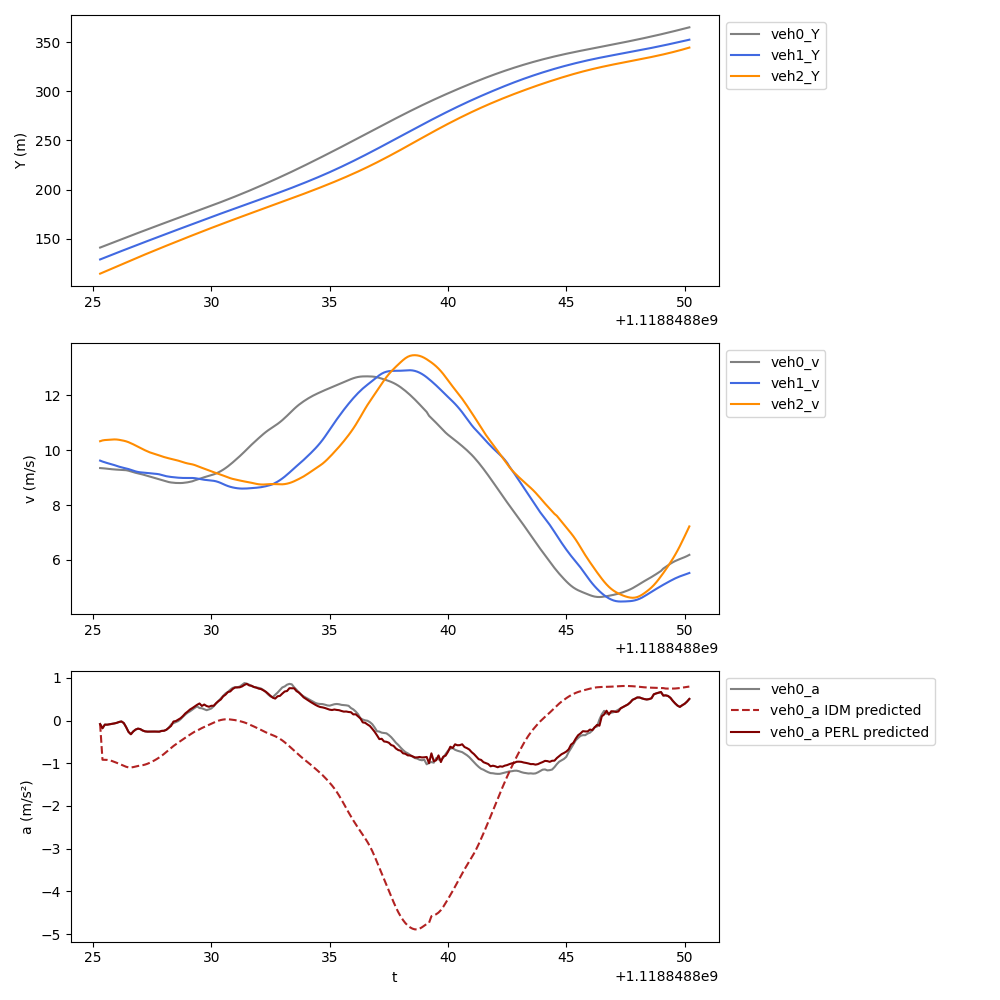

The data file committed next to this chart (first rows):
t, veh_ID0, Y0, v0, a0, veh_ID1, Y1, v1, a1, veh_ID2, Y2, v2, a2, veh_ID-1, Y-1, v-1, a-1, a0_IDM, a0_PERL
1118848825, 98.0, 141.1, 9.348, -0.08306, 103.0, 129, 9.62, -0.3488, 107.0, 114.5, 10.33, 0.2865, 96.0, 154.1, 10.16, -0.4465, -0.08306, -0.08306
1118848825, 98.0, 142, 9.343, -0.1803, 103.0, 129.9, 9.586, -0.2978, 107.0, 115.6, 10.36, 0.1568, 96.0, 155.1, 10.12, -0.5016, -0.9176, -0.1803
1118848826, 98.0, 142.9, 9.334, -0.09625, 103.0, 130.9, 9.556, -0.255, 107.0, 116.6, 10.37, 0.05936, 96.0, 156.1, 10.07, -0.5927, -0.9183, -0.09625
1118848826, 98.0, 143.9, 9.324, -0.09766, 103.0, 131.9, 9.531, -0.2286, 107.0, 117.6, 10.38, 0.03219, 96.0, 157.1, 10.01, -0.6821, -0.9216, -0.09766
1118848826, 98.0, 144.8, 9.314, -0.08848, 103.0, 132.8, 9.507, -0.2365, 107.0, 118.7, 10.38, -0.02177, 96.0, 158.1, 9.94, -0.6712, -0.931, -0.08848
1118848826, 98.0, 145.7, 9.305, -0.07851, 103.0, 133.8, 9.483, -0.2532, 107.0, 119.7, 10.39, -0.02494, 96.0, 159.1, 9.871, -0.6669, -0.9471, -0.07851
1118848826, 98.0, 146.7, 9.298, -0.06833, 103.0, 134.7, 9.457, -0.2866, 107.0, 120.8, 10.39, -0.004971, 96.0, 160.1, 9.805, -0.636, -0.9674, -0.06833
1118848826, 98.0, 147.6, 9.291, -0.05496, 103.0, 135.6, 9.428, -0.3024, 107.0, 121.8, 10.39, 0.02615, 96.0, 161, 9.742, -0.5991, -0.9893, -0.05496
1118848826, 98.0, 148.5, 9.286, -0.0345, 103.0, 136.6, 9.399, -0.2697, 107.0, 122.8, 10.38, -0.1594, 96.0, 162, 9.682, -0.5516, -1.012, -0.0345
1118848826, 98.0, 149.4, 9.283, -0.02187, 103.0, 137.5, 9.374, -0.2216, 107.0, 123.9, 10.36, -0.1877, 96.0, 163, 9.627, -0.5146, -1.035, -0.02187
1118848826, 98.0, 150.4, 9.28, -0.0596, 103.0, 138.5, 9.354, -0.1883, 107.0, 124.9, 10.35, -0.221, 96.0, 163.9, 9.575, -0.481, -1.06, -0.0596
1118848826, 98.0, 151.3, 9.27, -0.1553, 103.0, 139.4, 9.334, -0.2008, 107.0, 125.9, 10.32, -0.2944, 96.0, 164.9, 9.527, -0.4461, -1.082, -0.1553
1118848826, 98.0, 152.2, 9.252, -0.2661, 103.0, 140.3, 9.311, -0.2436, 107.0, 127, 10.29, -0.354, 96.0, 165.8, 9.483, -0.3987, -1.097, -0.2661
1118848827, 98.0, 153.1, 9.226, -0.3211, 103.0, 141.3, 9.284, -0.2874, 107.0, 128, 10.26, -0.411, 96.0, 166.8, 9.444, -0.3507, -1.099, -0.3211
1118848827, 98.0, 154.1, 9.199, -0.2562, 103.0, 142.2, 9.254, -0.2861, 107.0, 129, 10.21, -0.4319, 96.0, 167.7, 9.409, -0.3116, -1.09, -0.2562
1118848827, 98.0, 155, 9.176, -0.2118, 103.0, 143.1, 9.227, -0.2358, 107.0, 130, 10.17, -0.4451, 96.0, 168.7, 9.378, -0.2888, -1.076, -0.2118
1118848827, 98.0, 155.9, 9.155, -0.1899, 103.0, 144, 9.206, -0.1535, 107.0, 131.1, 10.13, -0.4377, 96.0, 169.6, 9.348, -0.2656, -1.064, -0.1899
1118848827, 98.0, 156.8, 9.135, -0.2018, 103.0, 144.9, 9.193, -0.08694, 107.0, 132.1, 10.08, -0.4433, 96.0, 170.5, 9.321, -0.2439, -1.055, -0.2018
1118848827, 98.0, 157.7, 9.113, -0.2344, 103.0, 145.9, 9.185, -0.05343, 107.0, 133.1, 10.04, -0.4299, 96.0, 171.5, 9.296, -0.2099, -1.045, -0.2344
1118848827, 98.0, 158.6, 9.089, -0.2539, 103.0, 146.8, 9.179, -0.06255, 107.0, 134.1, 9.996, -0.4044, 96.0, 172.4, 9.275, -0.1705, -1.031, -0.2539
1118848827, 98.0, 159.6, 9.064, -0.2601, 103.0, 147.7, 9.17, -0.09748, 107.0, 135.1, 9.956, -0.3652, 96.0, 173.3, 9.259, -0.1056, -1.012, -0.2601
1118848827, 98.0, 160.5, 9.038, -0.259, 103.0, 148.6, 9.16, -0.1118, 107.0, 136.1, 9.921, -0.3164, 96.0, 174.2, 9.247, -0.07509, -0.9884, -0.259
1118848828, 98.0, 161.4, 9.013, -0.2564, 103.0, 149.5, 9.15, -0.09128, 107.0, 137.1, 9.891, -0.2611, 96.0, 175.2, 9.239, -0.0447, -0.9616, -0.2564
1118848828, 98.0, 162.3, 8.987, -0.2583, 103.0, 150.4, 9.142, -0.06343, 107.0, 138, 9.864, -0.2432, 96.0, 176.1, 9.235, -0.01407, -0.932, -0.2583
1118848828, 98.0, 163.2, 8.961, -0.26, 103.0, 151.4, 9.134, -0.1004, 107.0, 139, 9.838, -0.2724, 96.0, 177, 9.235, 0.02929, -0.8994, -0.26
1118848828, 98.0, 164.1, 8.935, -0.2609, 103.0, 152.3, 9.12, -0.1982, 107.0, 140, 9.809, -0.2976, 96.0, 177.9, 9.24, 0.08658, -0.8636, -0.2609
1118848828, 98.0, 164.9, 8.909, -0.2432, 103.0, 153.2, 9.097, -0.2739, 107.0, 141, 9.779, -0.2903, 96.0, 178.9, 9.249, 0.1508, -0.8245, -0.2432
1118848828, 98.0, 165.8, 8.883, -0.24, 103.0, 154.1, 9.072, -0.2644, 107.0, 142, 9.751, -0.2558, 96.0, 179.8, 9.264, 0.2194, -0.782, -0.24
1118848828, 98.0, 166.7, 8.859, -0.2165, 103.0, 155, 9.05, -0.1632, 107.0, 142.9, 9.726, -0.2265, 96.0, 180.7, 9.284, 0.2371, -0.736, -0.2165
1118848828, 98.0, 167.6, 8.838, -0.1696, 103.0, 155.9, 9.035, -0.1112, 107.0, 143.9, 9.704, -0.2126, 96.0, 181.6, 9.308, 0.279, -0.6881, -0.1696
1118848828, 98.0, 168.5, 8.822, -0.0925, 103.0, 156.8, 9.023, -0.09604, 107.0, 144.9, 9.683, -0.2091, 96.0, 182.6, 9.336, 0.3069, -0.6409, -0.1257
1118848828, 98.0, 169.4, 8.812, -0.06109, 103.0, 157.7, 9.013, -0.08801, 107.0, 145.8, 9.662, -0.2058, 96.0, 183.5, 9.366, 0.3293, -0.5969, -0.02305
1118848828, 98.0, 170.2, 8.805, -0.03873, 103.0, 158.6, 9.004, -0.06765, 107.0, 146.8, 9.641, -0.216, 96.0, 184.5, 9.399, 0.3653, -0.5561, -0.01264
1118848829, 98.0, 171.1, 8.801, -0.01404, 103.0, 159.5, 8.997, -0.05439, 107.0, 147.8, 9.619, -0.24, 96.0, 185.4, 9.436, 0.4161, -0.5171, 0.02035
1118848829, 98.0, 172, 8.802, 0.03024, 103.0, 160.4, 8.991, -0.03989, 107.0, 148.7, 9.593, -0.2773, 96.0, 186.3, 9.478, 0.4833, -0.4787, 0.05381
1118848829, 98.0, 172.9, 8.806, 0.08742, 103.0, 161.3, 8.987, -0.02277, 107.0, 149.7, 9.565, -0.2957, 96.0, 187.3, 9.526, 0.5524, -0.4406, 0.1046
1118848829, 98.0, 173.8, 8.816, 0.139, 103.0, 162.2, 8.986, -0.0139, 107.0, 150.6, 9.538, -0.2595, 96.0, 188.2, 9.581, 0.5827, -0.4028, 0.1662
1118848829, 98.0, 174.7, 8.829, 0.1842, 103.0, 163.1, 8.986, 0.07067, 107.0, 151.6, 9.516, -0.1839, 96.0, 189.2, 9.64, 0.6197, -0.3656, 0.2095
1118848829, 98.0, 175.5, 8.846, 0.2156, 103.0, 164, 8.988, 0.03834, 107.0, 152.6, 9.5, -0.1535, 96.0, 190.2, 9.701, 0.6454, -0.3292, 0.2583
1118848829, 98.0, 176.4, 8.866, 0.2554, 103.0, 164.9, 8.986, -0.154, 107.0, 153.5, 9.482, -0.2096, 96.0, 191.1, 9.766, 0.6688, -0.294, 0.2917
1118848829, 98.0, 177.3, 8.899, 0.2956, 103.0, 165.8, 8.98, -0.09806, 107.0, 154.4, 9.457, -0.2968, 96.0, 192.1, 9.832, 0.6612, -0.2602, 0.3293
1118848829, 98.0, 178.2, 8.926, 0.3308, 103.0, 166.7, 8.968, -0.149, 107.0, 155.4, 9.425, -0.349, 96.0, 193.1, 9.9, 0.6669, -0.2358, 0.3677
1118848830, 98.0, 179.1, 8.955, 0.2921, 103.0, 167.6, 8.952, -0.1714, 107.0, 156.3, 9.391, -0.3465, 96.0, 194.1, 9.967, 0.6433, -0.2052, 0.3988
1118848830, 98.0, 180, 8.985, 0.2865, 103.0, 168.5, 8.936, -0.1661, 107.0, 157.3, 9.358, -0.3325, 96.0, 195.1, 10.03, 0.5955, -0.1769, 0.3408
1118848830, 98.0, 180.9, 9.013, 0.2644, 103.0, 169.4, 8.921, -0.1327, 107.0, 158.2, 9.325, -0.3252, 96.0, 196.1, 10.09, 0.5619, -0.1506, 0.3741
1118848830, 98.0, 181.8, 9.039, 0.2413, 103.0, 170.3, 8.91, -0.09374, 107.0, 159.1, 9.292, -0.3236, 96.0, 197.1, 10.14, 0.5401, -0.1256, 0.339
1118848830, 98.0, 182.7, 9.064, 0.2599, 103.0, 171.2, 8.902, -0.07254, 107.0, 160.1, 9.26, -0.3161, 96.0, 198.1, 10.2, 0.5504, -0.1005, 0.3218
1118848830, 98.0, 183.6, 9.089, 0.2821, 103.0, 172.1, 8.894, -0.08755, 107.0, 161, 9.228, -0.3083, 96.0, 199.2, 10.25, 0.5696, -0.07468, 0.3445
1118848830, 98.0, 184.5, 9.117, 0.3331, 103.0, 172.9, 8.883, -0.1574, 107.0, 161.9, 9.197, -0.3059, 96.0, 200.2, 10.31, 0.5711, -0.04873, 0.3446
1118848830, 98.0, 185.4, 9.151, 0.399, 103.0, 173.8, 8.865, -0.2494, 107.0, 162.8, 9.168, -0.2995, 96.0, 201.2, 10.37, 0.5675, -0.02464, 0.4044
1118848830, 98.0, 186.4, 9.191, 0.455, 103.0, 174.7, 8.838, -0.3489, 107.0, 163.7, 9.138, -0.3021, 96.0, 202.3, 10.43, 0.5568, -0.004277, 0.4539
1118848830, 98.0, 187.3, 9.237, 0.5178, 103.0, 175.6, 8.804, -0.4249, 107.0, 164.7, 9.107, -0.3158, 96.0, 203.3, 10.48, 0.5432, 0.01146, 0.4925
1118848830, 98.0, 188.2, 9.289, 0.5775, 103.0, 176.5, 8.765, -0.3705, 107.0, 165.6, 9.075, -0.3152, 96.0, 204.4, 10.54, 0.5083, 0.02246, 0.5656
1118848831, 98.0, 189.1, 9.347, 0.635, 103.0, 177.4, 8.726, -0.3417, 107.0, 166.5, 9.042, -0.3225, 96.0, 205.4, 10.59, 0.5007, 0.02891, 0.6053
1118848831, 98.0, 190.1, 9.41, 0.6685, 103.0, 178.2, 8.692, -0.2829, 107.0, 167.4, 9.009, -0.31, 96.0, 206.5, 10.63, 0.4978, 0.03109, 0.6653
1118848831, 98.0, 191, 9.478, 0.7214, 103.0, 179.1, 8.665, -0.2262, 107.0, 168.3, 8.979, -0.2692, 96.0, 207.5, 10.68, 0.4974, 0.02486, 0.6806
1118848831, 98.0, 192, 9.551, 0.7624, 103.0, 180, 8.643, -0.1629, 107.0, 169.2, 8.953, -0.2192, 96.0, 208.6, 10.74, 0.5195, 0.01906, 0.7361
1118848831, 98.0, 192.9, 9.626, 0.7792, 103.0, 180.8, 8.625, -0.1267, 107.0, 170.1, 8.933, -0.185, 96.0, 209.7, 10.79, 0.516, 0.009857, 0.7717
1118848831, 98.0, 193.9, 9.703, 0.779, 103.0, 181.7, 8.612, -0.08992, 107.0, 171, 8.914, -0.1798, 96.0, 210.8, 10.84, 0.5102, -0.001727, 0.7739
1118848831, 98.0, 194.9, 9.78, 0.7942, 103.0, 182.5, 8.603, -0.05265, 107.0, 171.8, 8.895, -0.1849, 96.0, 211.9, 10.89, 0.5031, -0.01457, 0.777
... 190 more rows
